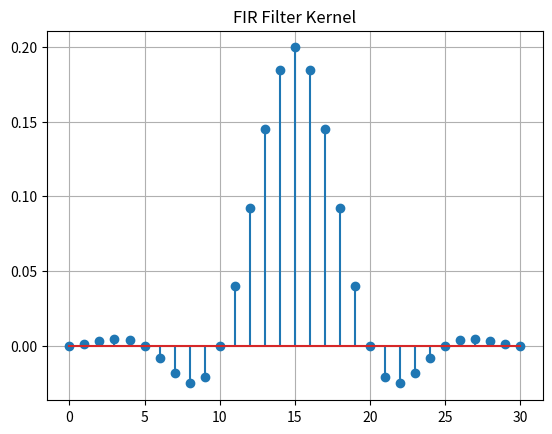

Write Python code to recreate this figure.
import matplotlib.pyplot as plt
from scipy.signal import firwin, lfilter

kernel = firwin(31, cutoff=100, fs=1000)
plt.stem(kernel)
plt.title("FIR Filter Kernel")
plt.grid(True)
plt.show()